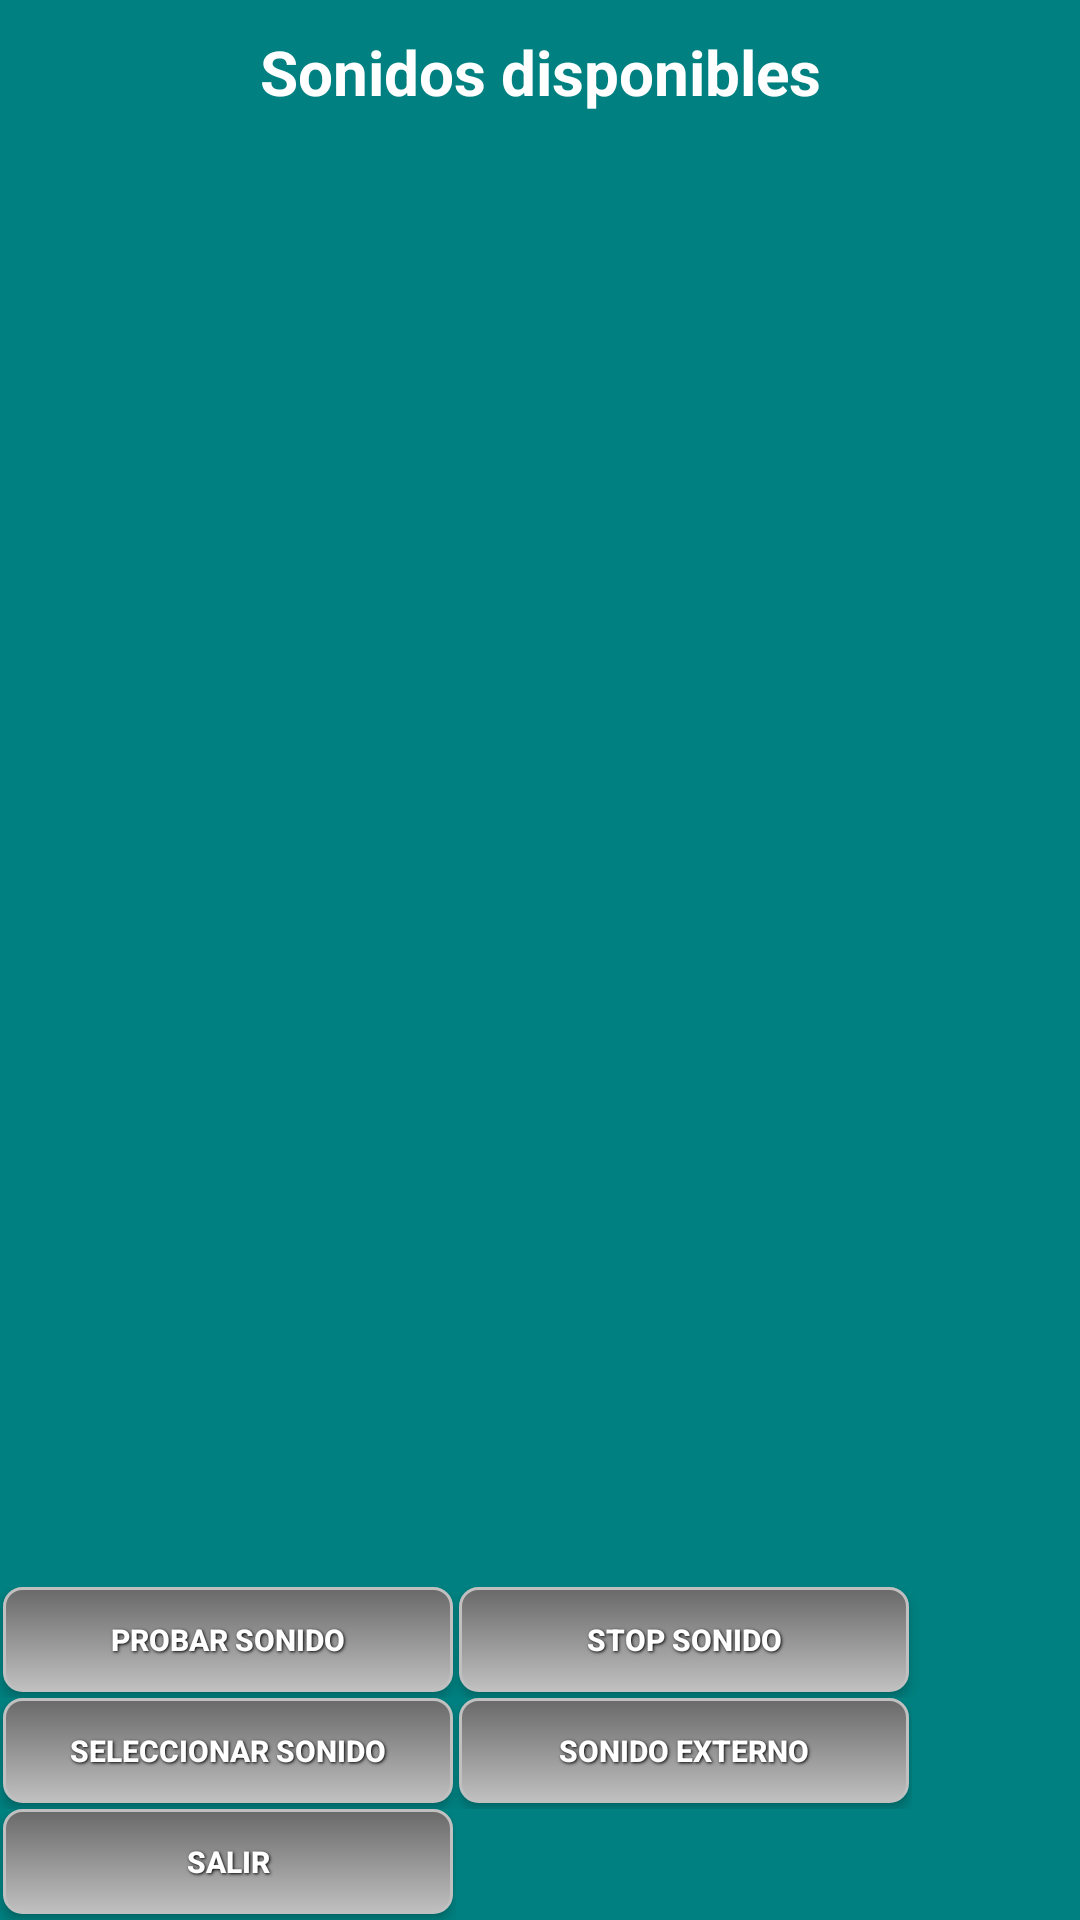

Here is an Android app screen rendered from its layout file. Give the layout XML and the strings, colors and styles it references.
<!-- AndroidManifest.xml: application theme AppTheme -->
<!-- res/layout/lista_sonidos_principal.xml -->
<ScrollView xmlns:android="http://schemas.android.com/apk/res/android"
    android:id="@+id/scrollView1"
    android:layout_width="match_parent"
    android:layout_height="match_parent"
    android:layout_weight="2"
    android:fillViewport="true"
    android:background="#008080"
    android:gravity="top" >    
  
	<LinearLayout
    android:layout_width="match_parent"  
    android:layout_height="match_parent"  
    android:orientation="vertical" >  
    
	<TextView
        style="@style/TextoTituloWhite"
        android:layout_width="match_parent"
        android:layout_height="wrap_content"
        android:layout_margin="10dp"
        android:gravity="center"
        android:text="@string/listadoSonidos" />
  
    <ListView  
        android:id="@+id/sms_model_list"  
        android:layout_width="match_parent"  
        android:layout_height="0dip"  
        android:layout_weight="1.45" />  
         
     <LinearLayout android:id="@+id/LinearLayout02" 
         android:layout_height="wrap_content"
	     android:layout_width="match_parent">
	    
	  		<Button
		        android:id="@+id/test_btn"
		        style="@style/button_text"
		        android:layout_width="150dp"
		        android:layout_height="35dp"
		        android:layout_gravity="center_horizontal"
		        android:background="@drawable/grey_button"
		        android:text="@string/testSonido" />
	  		
	  		<Button
		        android:id="@+id/stop_btn"
		        style="@style/button_text"
		        android:layout_width="150dp"
		        android:layout_height="35dp"
		        android:layout_gravity="center_horizontal"
		        android:background="@drawable/grey_button"
		        android:text="@string/stopSonido" />
	  		
	</LinearLayout>
	
     <LinearLayout android:id="@+id/LinearLayout03" 
         android:layout_height="wrap_content"
	     android:layout_width="wrap_content">
	  		
         <Button
		        android:id="@+id/confirm_btn"
		        style="@style/button_text"
		        android:layout_width="150dp"
		        android:layout_height="35dp"
		        android:layout_gravity="center_horizontal"
		        android:background="@drawable/grey_button"
		        android:text="@string/selectSonido" />
	  		
	  		<Button
		        android:id="@+id/externo_btn"
		        style="@style/button_text"
		        android:layout_width="150dp"
		        android:layout_height="35dp"
		        android:layout_gravity="center_horizontal"
		        android:background="@drawable/grey_button"
		        android:text="@string/sonidoext" />
         
	    	
	</LinearLayout>
	
     <LinearLayout android:id="@+id/LinearLayout04" 
         android:layout_height="wrap_content"
	     android:layout_width="wrap_content">
         
         <Button
		        android:id="@+id/exit_btn"
		        style="@style/button_text"
		        android:layout_width="150dp"
		        android:layout_height="35dp"
		        android:layout_gravity="center_horizontal"
		        android:background="@drawable/grey_button"
		        android:text="@string/salir" />
	  		
         
	  		
         
	    	
	</LinearLayout>
  
      
</LinearLayout>
    

</ScrollView>
<!-- resources referenced by this layout -->
<resources>
  <!-- drawable grey_button (drawable) -->
  <?xml version="1.0" encoding="utf-8"?>
  <selector xmlns:android="http://schemas.android.com/apk/res/android">
  
      <item android:state_pressed="true">
          <shape>
              <solid android:color="#696969" />
              <stroke android:width="1dp" android:color="#C0C0C0" />
              <corners android:radius="6dp" />
              <padding android:bottom="10dp" android:left="10dp" android:right="10dp" android:top="10dp" />
          </shape>
      </item>
      <item>
          <shape>
              <gradient android:angle="270" android:endColor="#C0C0C0" android:startColor="#696969" />
              <stroke android:width="1dp" android:color="#C0C0C0" />
              <corners android:radius="6dp" />
              <padding android:bottom="10dp" android:left="10dp" android:right="10dp" android:top="10dp" />
          </shape>
      </item>
  </selector>
  <string name="listadoSonidos">Sonidos disponibles</string>
  <string name="salir">Salir</string>
  <string name="selectSonido">Seleccionar Sonido</string>
  <string name="sonidoext">Sonido externo</string>
  <string name="stopSonido">Stop Sonido</string>
  <string name="testSonido">Probar Sonido</string>
  <style name="TextoTituloWhite" parent="@android:style/TextAppearance.Medium">
          <item name="android:textColor">#ffffff</item>
          <item name="android:typeface">normal</item>
          <item name="android:textSize">10pt</item>
          <item name="android:textStyle">bold</item>
      </style>
  <style name="button_text">
          <item name="android:layout_width">fill_parent</item>
          <item name="android:layout_height">wrap_content</item>
          <item name="android:textColor">#ffffff</item>
          <item name="android:gravity">center</item>
          <item name="android:layout_margin">1dp</item>
          <item name="android:textSize">10dp</item>
          <item name="android:textStyle">bold</item>
          <item name="android:shadowColor">#000000</item>
          <item name="android:shadowDx">1</item>
          <item name="android:shadowDy">1</item>
          <item name="android:shadowRadius">2</item>
      </style>
  <style name="AppTheme" parent="AppBaseTheme">
          
      </style>
  <style name="AppBaseTheme" parent="Theme.AppCompat.Light">
          
      </style>
</resources>
